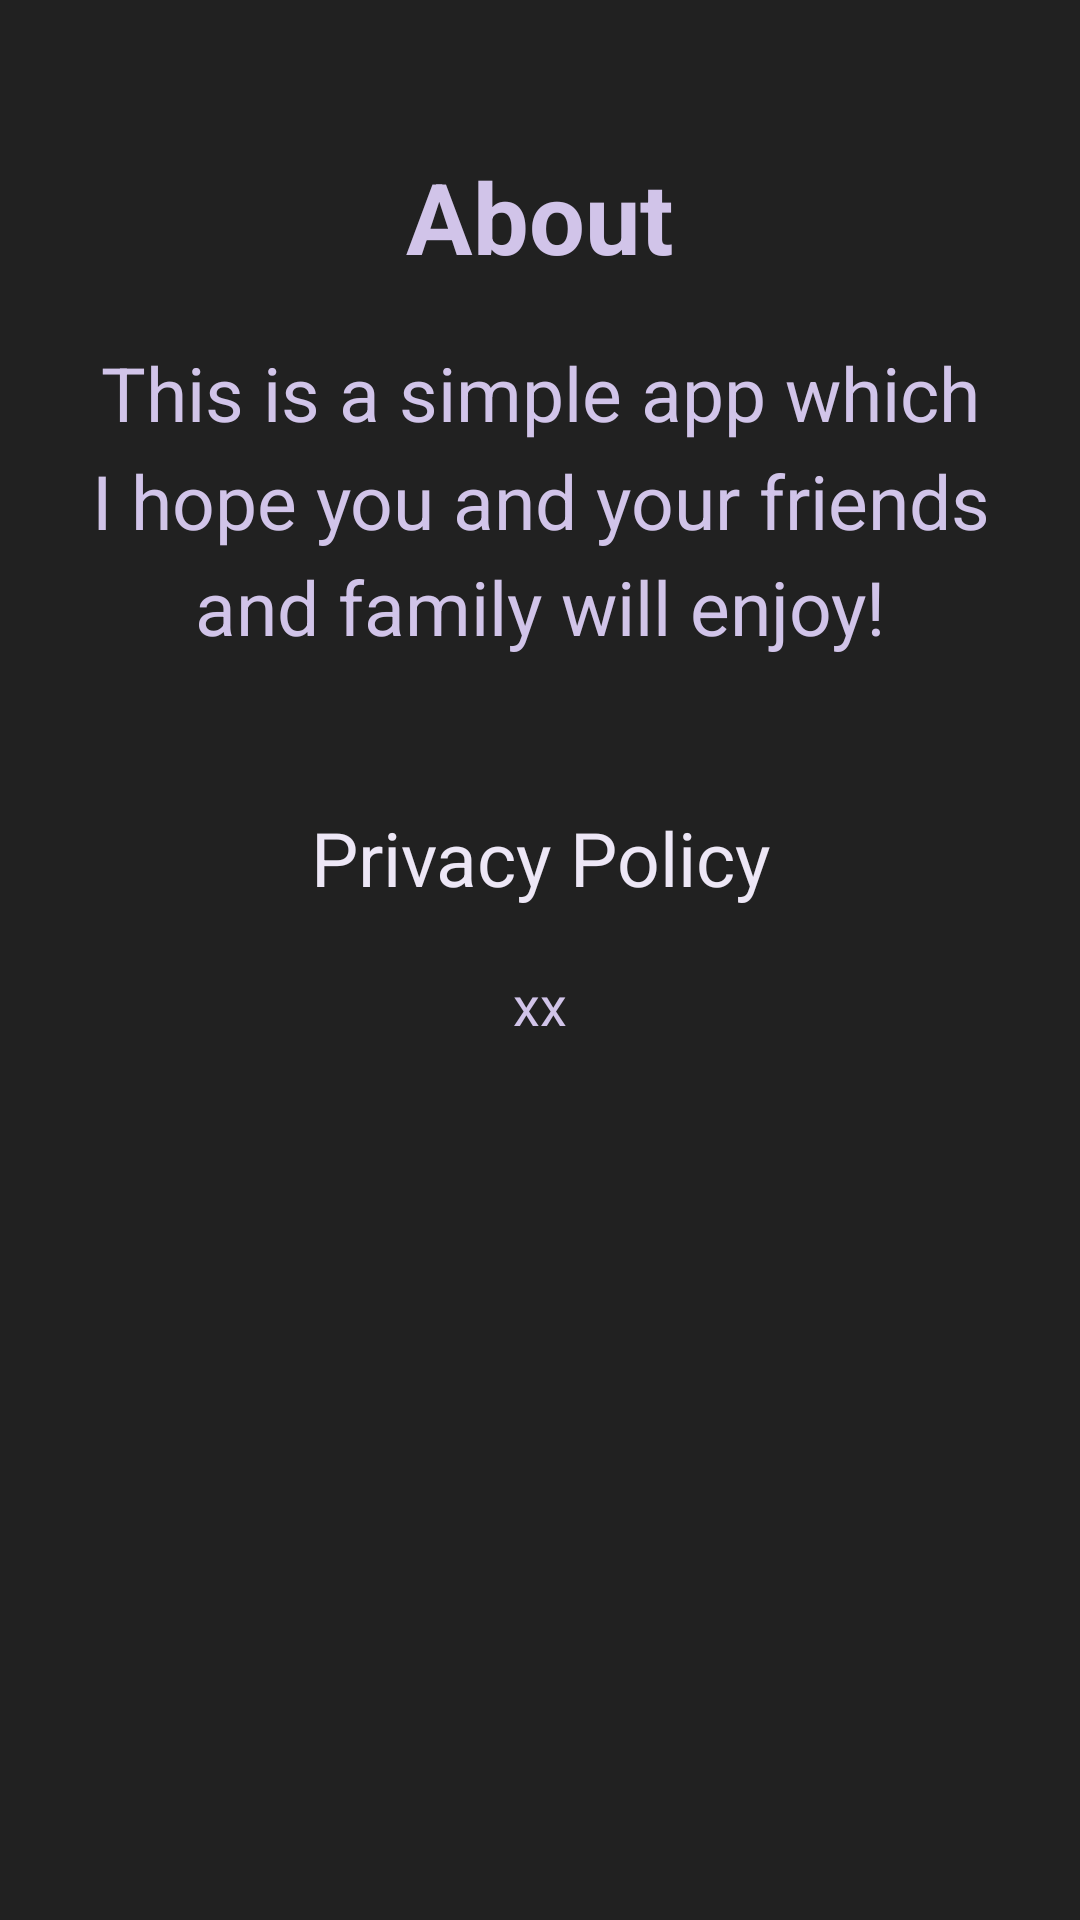

Produce the Android XML layout that renders to this screen, including the resource entries it uses.
<!-- AndroidManifest.xml: application theme Theme.Rnr -->
<!-- res/layout/about.xml -->
<?xml version="1.0" encoding="utf-8"?>
<androidx.coordinatorlayout.widget.CoordinatorLayout
    xmlns:android="http://schemas.android.com/apk/res/android"
    xmlns:app="http://schemas.android.com/apk/res-auto"
    xmlns:tools="http://schemas.android.com/tools"
    android:layout_width="match_parent"
    android:layout_height="match_parent"
    tools:context=".About">

    <androidx.core.widget.NestedScrollView
        android:layout_width="match_parent"
        android:layout_height="match_parent"
        android:scrollbars="vertical"
        android:fadeScrollbars="false"
        android:focusable="true"
        android:fillViewport="true">

        <androidx.constraintlayout.widget.ConstraintLayout
            android:layout_width="match_parent"
            android:layout_height="match_parent"
            android:background="@color/gray900" >

            <TextView
                android:id="@+id/about_heading"
                android:layout_width="wrap_content"
                android:layout_height="wrap_content"
                android:paddingTop="50dp"
                android:text="About"
                android:textSize="33sp"
                android:textColor="@color/deeppurple100"
                android:textAlignment="center"
                android:lines="1"
                android:textStyle="bold"
                app:layout_constraintStart_toStartOf="parent"
                app:layout_constraintEnd_toEndOf="parent"
                app:layout_constraintTop_toTopOf="parent" />

            <TextView
                android:id="@+id/about_para"
                android:layout_width="wrap_content"
                android:layout_height="wrap_content"
                android:paddingTop="20dp"
                android:paddingStart="20dp"
                android:paddingEnd="20dp"
                android:text="This is a simple app which I hope you and your friends and family will enjoy!"
                android:textSize="25sp"
                android:textColor="@color/deeppurple100"
                android:textAlignment="center"
                android:lineSpacingMultiplier="1.2"
                app:layout_constraintStart_toStartOf="parent"
                app:layout_constraintEnd_toEndOf="parent"
                app:layout_constraintTop_toBottomOf="@+id/about_heading" />

            <TextView
                android:id="@+id/about_pp_heading"
                android:layout_width="wrap_content"
                android:layout_height="wrap_content"
                android:paddingTop="50dp"
                android:text="Privacy Policy"
                android:textSize="25sp"
                android:textColor="@color/deeppurple50"
                android:textAlignment="center"
                android:lines="1"
                app:layout_constraintStart_toStartOf="parent"
                app:layout_constraintEnd_toEndOf="parent"
                app:layout_constraintTop_toBottomOf="@+id/about_para" />

            <TextView
                android:id="@+id/about_pp_para"
                android:layout_width="wrap_content"
                android:layout_height="wrap_content"
                android:paddingTop="20dp"
                android:paddingStart="20dp"
                android:paddingEnd="20dp"
                android:text="xx"
                android:textSize="18sp"
                android:textColor="@color/deeppurple100"
                android:lineSpacingMultiplier="1.2"
                app:layout_constraintStart_toStartOf="parent"
                app:layout_constraintEnd_toEndOf="parent"
                app:layout_constraintTop_toBottomOf="@+id/about_pp_heading" />

        </androidx.constraintlayout.widget.ConstraintLayout>

    </androidx.core.widget.NestedScrollView>

</androidx.coordinatorlayout.widget.CoordinatorLayout>
<!-- resources referenced by this layout -->
<resources>
  <color name="deeppurple100">#D1C4E9</color>
  <color name="deeppurple50">#EDE7F6</color>
  <color name="gray900">#212121</color>
  <style name="Theme.Rnr" parent="Theme.MaterialComponents.DayNight.DarkActionBar">
          
          <item name="colorPrimary">@color/deeppurple800</item>
          <item name="colorPrimaryVariant">@color/black</item>
          <item name="colorOnPrimary">@color/white</item>
          
          <item name="colorSecondary">@color/black</item>
          <item name="colorSecondaryVariant">@color/black</item>
          <item name="colorOnSecondary">@color/black</item>
          
          <item name="android:statusBarColor">?attr/colorPrimaryVariant</item>
          
          <item name="android:textColor">@color/deeporange100</item>
          <item name="android:itemBackground">@color/deeppurple800</item>
      </style>
  <color name="deeppurple800">#4527A0</color>
  <color name="black">#FF000000</color>
  <color name="white">#FFFFFFFF</color>
  <color name="deeporange100">#FFCCBC</color>
</resources>
